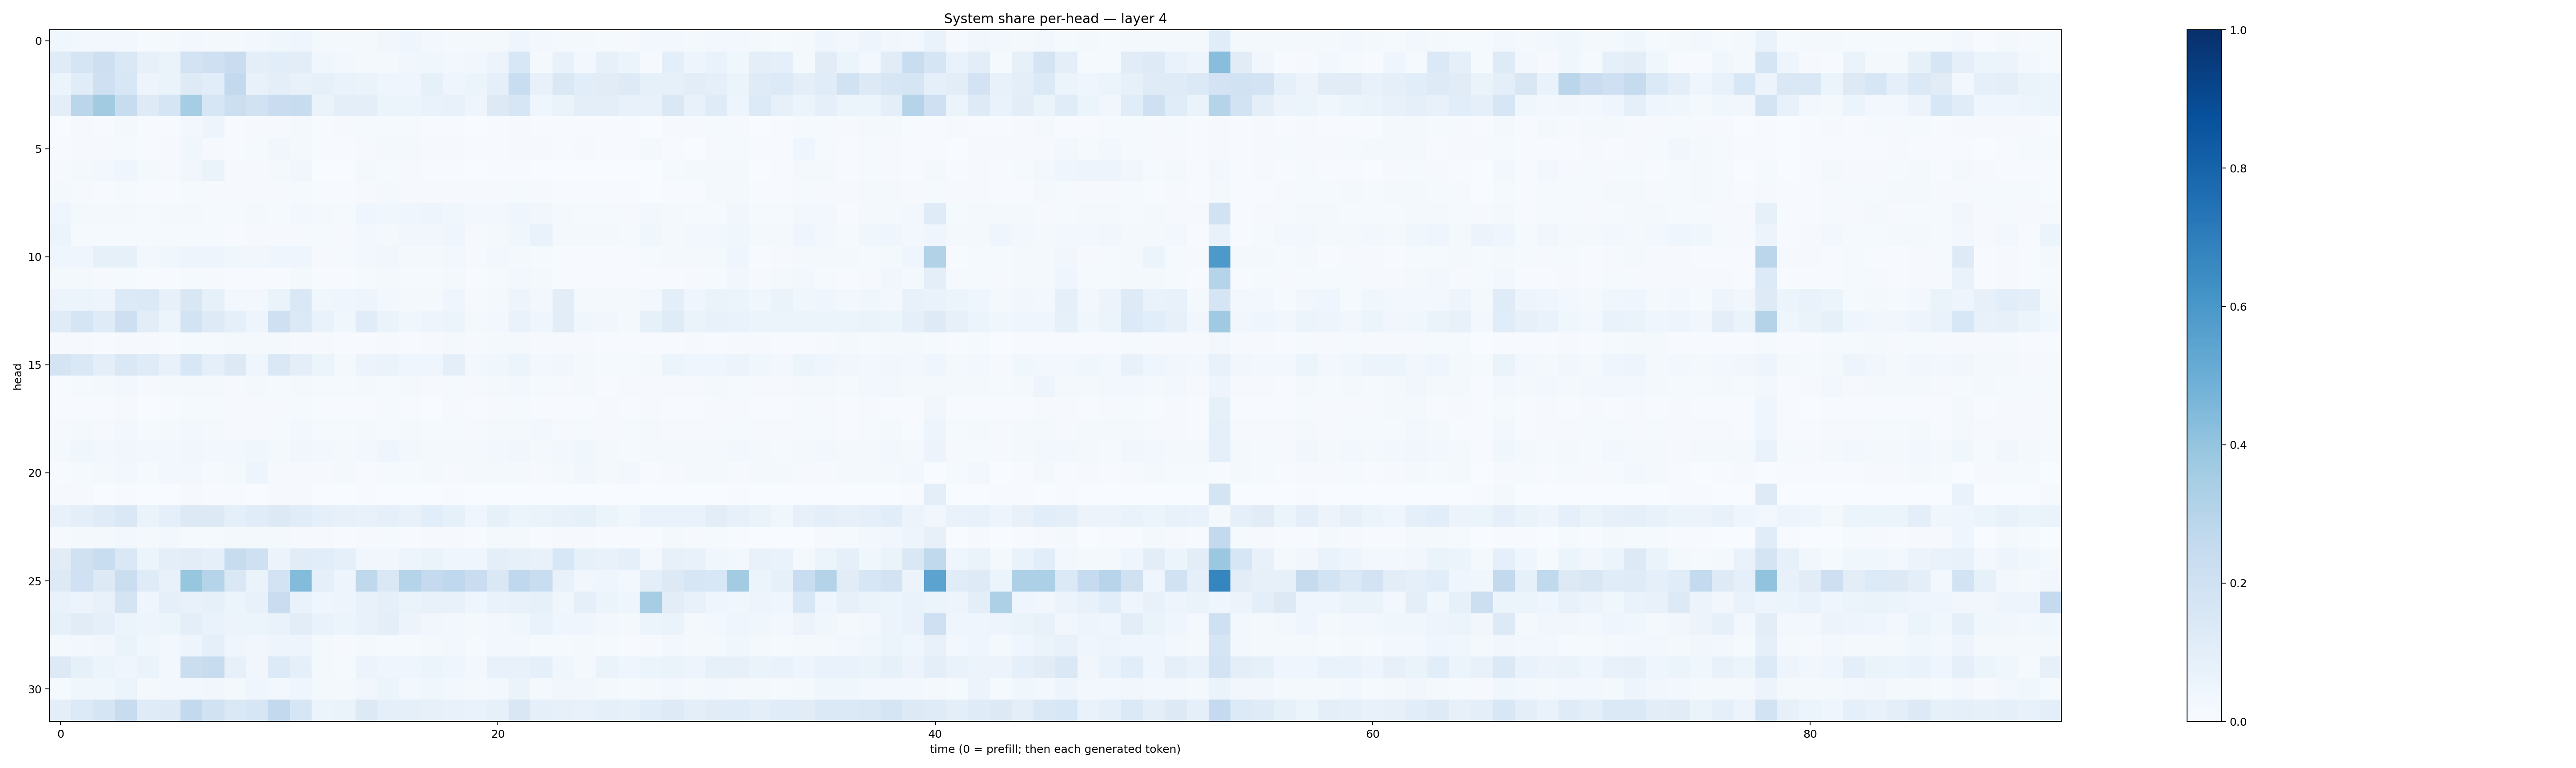

Data behind this chart, as committed beside it:
0.038893174, 0.024589617, 0.024807865, 0.026656723, 0.012969562, 0.017003883, 0.02697043, 0.022713432, 0.020421436, 0.024039105, 0.036838524, 0.045550395, 0.016925711, 0.016423807, 0.021730177, 0.03277869, 0.040655863, 0.02849068, 0.022749314, 0.023317631, 0.0221132, 0.04385759, 0.027933862, 0.01901818
0.1198, 0.1678, 0.2117, 0.1456, 0.08013, 0.06529, 0.1812, 0.2095, 0.2279, 0.1012, 0.1065, 0.1028, 0.03549, 0.0275, 0.02261, 0.01682, 0.03458, 0.03786, 0.02841, 0.03207, 0.05531, 0.1535, 0.01852, 0.07251
0.05335, 0.1151, 0.2072, 0.1554, 0.04706, 0.06504, 0.1225, 0.1062, 0.2596, 0.07666, 0.09986, 0.07249, 0.08438, 0.06809, 0.06481, 0.0404, 0.04283, 0.08433, 0.04148, 0.0533, 0.08604, 0.2322, 0.07612, 0.1476
0.09641, 0.2845, 0.3594, 0.2366, 0.1239, 0.1653, 0.3548, 0.1622, 0.2166, 0.195, 0.2299, 0.2356, 0.0642, 0.1015, 0.09533, 0.06247, 0.05976, 0.06951, 0.07557, 0.0403, 0.1293, 0.1577, 0.04401, 0.06418
0.003626, 0.01047, 0.007445, 0.01986, 0.00494, 0.006345, 0.02717, 0.04872, 0.006904, 0.009288, 0.01111, 0.01836, 0.007002, 0.008515, 0.0124, 0.01178, 0.01178, 0.006395, 0.005693, 0.003657, 0.006953, 0.01036, 0.00725, 0.004229
0.005013, 0.01037, 0.009078, 0.01523, 0.006968, 0.01034, 0.03574, 0.01152, 0.005571, 0.01438, 0.03345, 0.02069, 0.0052, 0.007032, 0.00966, 0.02051, 0.01951, 0.008483, 0.009018, 0.004726, 0.007395, 0.01017, 0.00817, 0.00521
0.0105, 0.02135, 0.02993, 0.04002, 0.01587, 0.009716, 0.03426, 0.06352, 0.00957, 0.008031, 0.02161, 0.03196, 0.00264, 0.003674, 0.02062, 0.01316, 0.009548, 0.005286, 0.005482, 0.002741, 0.005667, 0.006552, 0.003903, 0.001441
0.01705, 0.008376, 0.005261, 0.01216, 0.005734, 0.006457, 0.01351, 0.01112, 0.008065, 0.009587, 0.008963, 0.01509, 0.005268, 0.00557, 0.009542, 0.01589, 0.007847, 0.0103, 0.0111, 0.009464, 0.01074, 0.01248, 0.01117, 0.004919
0.04053, 0.01848, 0.01615, 0.02191, 0.01505, 0.01994, 0.01837, 0.01359, 0.013, 0.02193, 0.01482, 0.02628, 0.01881, 0.01518, 0.03991, 0.0367, 0.04036, 0.04878, 0.03576, 0.02985, 0.02694, 0.04186, 0.0318, 0.0159
0.05245, 0.01506, 0.01234, 0.01533, 0.01175, 0.01456, 0.01504, 0.01326, 0.006716, 0.01088, 0.01006, 0.01111, 0.01291, 0.01059, 0.02659, 0.02217, 0.03404, 0.03285, 0.04136, 0.01139, 0.02143, 0.03527, 0.06673, 0.02307
0.04433, 0.04663, 0.08426, 0.08241, 0.02666, 0.03877, 0.04807, 0.04973, 0.03599, 0.03439, 0.04323, 0.04405, 0.01109, 0.01295, 0.02734, 0.03295, 0.02013, 0.02297, 0.02495, 0.01068, 0.02456, 0.019, 0.01409, 0.007025
0.01945, 0.01752, 0.009735, 0.01254, 0.0076, 0.006473, 0.01246, 0.00808, 0.005965, 0.007651, 0.004258, 0.01705, 0.006122, 0.006378, 0.01443, 0.01651, 0.01334, 0.01201, 0.01887, 0.003934, 0.0152, 0.02461, 0.01621, 0.00715
0.05816, 0.06193, 0.04808, 0.1352, 0.1371, 0.0814, 0.1492, 0.08232, 0.02873, 0.02381, 0.06388, 0.1484, 0.03656, 0.03974, 0.05019, 0.02507, 0.01939, 0.02189, 0.04322, 0.01057, 0.02064, 0.04897, 0.02448, 0.1051
0.1205, 0.1688, 0.1183, 0.2138, 0.1031, 0.05963, 0.1864, 0.1236, 0.09179, 0.04981, 0.2098, 0.1384, 0.06949, 0.03839, 0.1137, 0.06289, 0.03631, 0.05061, 0.05937, 0.01987, 0.02857, 0.06678, 0.04268, 0.1032
0.009074, 0.009448, 0.00707, 0.0111, 0.01008, 0.006255, 0.01474, 0.01341, 0.01664, 0.02016, 0.01667, 0.008149, 0.01039, 0.00727, 0.005508, 0.008777, 0.005246, 0.01033, 0.01699, 0.01149, 0.01718, 0.01973, 0.007967, 0.01046
0.178, 0.1468, 0.1002, 0.1483, 0.1182, 0.07646, 0.1541, 0.08605, 0.1254, 0.04524, 0.1422, 0.09568, 0.05956, 0.01754, 0.05626, 0.06632, 0.04349, 0.04353, 0.09639, 0.02889, 0.03675, 0.05102, 0.03106, 0.03186
0.006278, 0.01258, 0.01614, 0.02984, 0.0117, 0.01849, 0.01878, 0.02246, 0.01027, 0.01715, 0.01245, 0.02047, 0.01306, 0.01274, 0.01592, 0.01377, 0.01569, 0.00789, 0.01244, 0.01076, 0.01597, 0.02427, 0.01471, 0.01167
0.006451, 0.005974, 0.00541, 0.009452, 0.003719, 0.004011, 0.01418, 0.01227, 0.009733, 0.01116, 0.009332, 0.01426, 0.006951, 0.004742, 0.007022, 0.01194, 0.005932, 0.003751, 0.008867, 0.006536, 0.009178, 0.01231, 0.00669, 0.006719
0.009704, 0.02031, 0.009337, 0.02744, 0.01278, 0.01844, 0.02845, 0.02171, 0.009784, 0.01166, 0.01492, 0.02896, 0.01352, 0.01261, 0.01958, 0.01396, 0.01674, 0.01384, 0.0154, 0.009238, 0.01649, 0.0182, 0.02536, 0.01049
0.02027, 0.0366, 0.02999, 0.03415, 0.02937, 0.02963, 0.03413, 0.03066, 0.02512, 0.03542, 0.02134, 0.0334, 0.02537, 0.0201, 0.02718, 0.0419, 0.02828, 0.02275, 0.02272, 0.02295, 0.02964, 0.03326, 0.01938, 0.02908
0.005204, 0.01197, 0.02235, 0.03037, 0.01334, 0.02432, 0.02605, 0.01313, 0.0179, 0.04717, 0.0115, 0.01056, 0.01163, 0.02048, 0.007508, 0.01344, 0.01177, 0.0183, 0.01102, 0.01629, 0.02044, 0.02019, 0.008999, 0.01727
0.01095, 0.008682, 0.003651, 0.004514, 0.001019, 0.001048, 0.00957, 0.005218, 0.004068, 0.002328, 0.008082, 0.007814, 0.001506, 0.0009569, 0.005363, 0.002383, 0.00192, 0.001013, 0.003946, 0.0003996, 0.001563, 0.003324, 0.003404, 0.002578
0.07635, 0.09586, 0.118, 0.1457, 0.06281, 0.08603, 0.1256, 0.132, 0.08625, 0.1168, 0.1274, 0.1149, 0.08609, 0.08041, 0.07226, 0.08834, 0.0731, 0.1073, 0.08361, 0.04622, 0.08455, 0.06017, 0.06444, 0.0768
0.009092, 0.02028, 0.02014, 0.02375, 0.02332, 0.03044, 0.01309, 0.01214, 0.0171, 0.01809, 0.01635, 0.009884, 0.008228, 0.006958, 0.009391, 0.01463, 0.006514, 0.007882, 0.009833, 0.004841, 0.02075, 0.02076, 0.007724, 0.01168
0.1109, 0.197, 0.2334, 0.1453, 0.06093, 0.09561, 0.1053, 0.0888, 0.2384, 0.2053, 0.05688, 0.1116, 0.1067, 0.09053, 0.03367, 0.03368, 0.05057, 0.06546, 0.04096, 0.04198, 0.09938, 0.0844, 0.07207, 0.1553
0.1254, 0.1998, 0.1305, 0.2219, 0.1205, 0.07223, 0.3921, 0.2987, 0.1432, 0.06469, 0.1818, 0.4378, 0.09283, 0.04746, 0.2697, 0.1447, 0.3011, 0.2507, 0.2673, 0.2289, 0.1409, 0.2683, 0.2313, 0.07446
0.06743, 0.05684, 0.07529, 0.178, 0.03945, 0.0937, 0.07081, 0.08372, 0.05135, 0.07538, 0.2278, 0.06819, 0.04267, 0.0483, 0.07462, 0.08768, 0.06425, 0.07713, 0.07246, 0.04154, 0.06785, 0.07411, 0.08553, 0.03663
0.08314, 0.1129, 0.08873, 0.05281, 0.04697, 0.05238, 0.09606, 0.06899, 0.05508, 0.06014, 0.06665, 0.103, 0.06882, 0.05143, 0.07419, 0.0945, 0.05639, 0.03499, 0.02969, 0.02234, 0.02367, 0.03538, 0.06839, 0.03955
0.02064, 0.02369, 0.03502, 0.06297, 0.03598, 0.02542, 0.04917, 0.08971, 0.04056, 0.03251, 0.04698, 0.04761, 0.01757, 0.011, 0.02215, 0.01372, 0.01186, 0.01703, 0.02367, 0.01405, 0.02613, 0.02525, 0.01522, 0.01395
0.1319, 0.08214, 0.05366, 0.0437, 0.06493, 0.03085, 0.2238, 0.2391, 0.08121, 0.03134, 0.1344, 0.09319, 0.02134, 0.01189, 0.0567, 0.03926, 0.04676, 0.05088, 0.03913, 0.02727, 0.07398, 0.07645, 0.08635, 0.03556
0.01455, 0.03568, 0.03556, 0.06027, 0.01661, 0.02634, 0.0272, 0.03409, 0.01893, 0.04162, 0.02447, 0.0431, 0.02076, 0.01883, 0.03371, 0.05269, 0.02469, 0.03643, 0.02673, 0.02066, 0.02786, 0.06632, 0.01677, 0.03441
0.09976, 0.1364, 0.1682, 0.237, 0.1191, 0.1246, 0.2615, 0.1882, 0.1445, 0.1588, 0.2604, 0.1585, 0.06121, 0.06476, 0.1301, 0.08667, 0.08902, 0.07908, 0.07759, 0.06667, 0.08244, 0.1486, 0.0906, 0.07966
